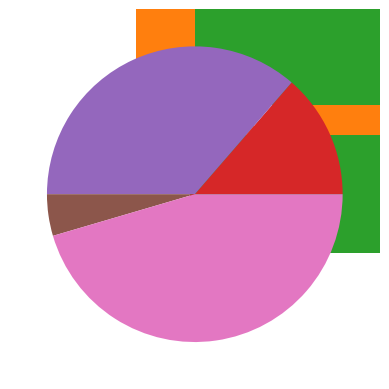

Here is the Python script that generated this plot:
# -*- coding: utf-8 -*-
"""Untitled5.ipynb

Automatically generated by Colab.

Original file is located at
    https://colab.research.google.com/<link-removed>
"""

import matplotlib.pyplot as plt
import numpy as np
x=np.array([1,2,6,8])
y=np.array([3,8,1,10])
plt.plot(x,y)
plt.show()

import matplotlib.pyplot as plt
import numpy as np
y=np.array([3,8,1,10])
plt.plot(y, marker='o',ms=20)
plt.show()

import matplotlib.pyplot as plt
import numpy as np

x1=np.array([0,1,2,3])
y1=np.array([3,8,1,10])
x2=np.array([0,1,2,3])
y2=np.array([6,2,7,11])

plt.plot(x1,y1,x2,y2)
plt.show()

import matplotlib.pyplot as plt
import numpy as np

y=np.array([3,8,1,10])


plt.plot(y, 'o:r')
plt.show()

import matplotlib.pyplot as plt
import numpy as np

x=np.array([1,2,4,6,8,10])
y=np.array([3,8,1,10,2,12,])


plt.plot(x,y)
plt.show()

import matplotlib.pyplot as plt
import numpy as np
x=np.array([0,1,2,3,4,5])
y=np.array([0,8,12,20,26,38])
plt.scatter(x,y)
plt.show()

import matplotlib.pyplot as plt
import numpy as np
x=np.array([0,1,2,3,4,5])
y=np.array([0,2,8,1,14,7])
plt.scatter(x,y,color='red')
x=np.array([12,6,8,11,8,3])
y=np.array([5,6,3,7,17,19])
plt.scatter(x,y,color='green')
plt.show()

import matplotlib.pyplot as plt
import numpy as np
x=np.array([0,1,2,3,4,5])
y=np.array([0,2,8,1,14,7])
mycolor=['red','green','purple','lime','aqua','yellow']
plt.scatter(x,y,color=mycolor)
plt.show()

import matplotlib.pyplot as plt
import numpy as np
x=np.array([0,1,2,3,4,5])
y=np.array([0,2,8,1,14,7])
mycolor=['red','green','purple','lime','aqua','yellow']
size=[10,60,120,80,20,190]
plt.scatter(x,y,color=mycolor,s=size)
plt.show()

import matplotlib.pyplot as plt
import numpy as np
x=np.array(['A','B','C','D'])
y=np.array([3,8,1,10])
plt.bar(x,y)
plt.show()

import matplotlib.pyplot as plt
import numpy as np
x=np.array(['A','B','C','D'])
y=np.array([3,8,1,10])
plt.barh(x,y)
plt.show()

import matplotlib.pyplot as plt
import numpy as np
x=np.array([35,25,25,15])
plt.pie(y)
plt.show()

